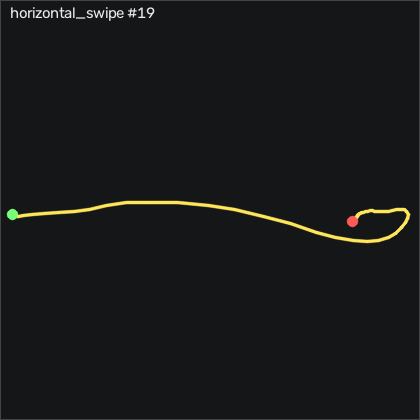

The file beside this chart, header and first rows:
t_s, ax, ay, az, gx, gy, gz, seq
0.00000, -0.864, -0.17, 0.428, -0.3402, 0.8416, -0.3278, 20527
0.01000, -0.865, -0.166, 0.43, 0.05584, 0.4446, -0.02285, 20528
0.02100, -0.858, -0.159, 0.43, 0.4218, -0.07344, 0.09915, 20529
0.03000, -0.861, -0.155, 0.426, 0.4828, -0.3784, -0.2359, 20530
0.04000, -0.845, -0.151, 0.432, 0.2388, -1.109, -0.6018, 20531
0.05000, -0.834, -0.153, 0.426, -0.06616, -1.353, -0.7849, 20532
0.06000, -0.85, -0.162, 0.426, -0.3712, -0.5914, -0.7849, 20533
0.07000, -0.845, -0.17, 0.427, -0.6142, -0.3784, -0.5718, 20534
0.08000, -0.85, -0.178, 0.432, -0.4932, 0.1406, 0.1911, 20535
0.09000, -0.857, -0.182, 0.434, -0.06616, 0.8716, 2.355, 20536
0.1, -0.858, -0.188, 0.434, 0.2088, 1.147, 4.124, 20537
0.11, -0.844, -0.199, 0.441, 0.5748, 0.8416, 3.544, 20538
0.12, -0.849, -0.217, 0.439, 1.001, 1.086, 2.813, 20539
0.13, -0.846, -0.252, 0.43, 1.764, 1.33, 2.477, 20540
0.14, -0.839, -0.331, 0.437, 3.075, 1.97, 1.563, 20541
0.151, -0.835, -0.507, 0.452, 5.788, 3.494, -0.3579, 20542
0.16, -0.938, -0.755, 0.518, 13.29, 5.506, -7.187, 20543
0.17, -1.032, -0.985, 0.614, 27.68, 2.976, -19.69, 20544
0.18, -0.982, -1.074, 0.618, 49.02, -4.402, -30.36, 20545
0.19, -0.914, -1.185, 0.648, 72.95, -8.579, -33.99, 20546
0.2, -0.846, -1.174, 0.672, 98.68, -11.05, -36.97, 20547
0.21, -0.71, -1.068, 0.6, 124.4, -11.6, -43.44, 20548
0.22, -0.584, -0.906, 0.526, 136.4, -10.16, -80.85, 20549
0.23, -0.962, -1.337, 0.64, 126.9, -14.04, -183.7, 20550
0.24, -0.741, -1.451, 0.67, 141, -36.17, -219, 20551
0.25, -0.756, -1.375, 0.515, 173.4, -21.87, -160.8, 20552
0.26, -0.776, -1.078, 0.341, 206.3, -3.366, -77, 20553
0.27, -0.549, -0.751, 0.244, 228.3, 4.439, -10.75, 20554
0.281, -0.41, -0.408, 0.147, 240.3, 19.77, 25.25, 20555
0.29, -0.433, -0.01400, 0.06900, 246.4, 39.59, 38.03, 20556
0.3, -0.642, 0.383, 0.02800, 243.2, 58.25, 28.24, 20557
0.31, -0.905, 0.693, -0.02700, 229.6, 65.96, 3.91, 20558
0.321, -1.146, 0.905, -0.06800, 207.3, 62.58, -23.83, 20559
0.33, -1.309, 0.955, -0.07900, 178.6, 49.41, -45.05, 20560
0.34, -1.376, 0.903, -0.05200, 148.6, 29.9, -55.17, 20561
0.35, -1.36, 0.819, -0.02300, 121.5, 8.951, -52.55, 20562
0.36, -1.309, 0.71, 0.03500, 98.5, -9.616, -43.01, 20563
0.37, -1.21, 0.637, 0.09800, 79.35, -26.35, -33.28, 20564
0.38, -1.071, 0.612, 0.148, 63.2, -38.73, -26.67, 20565
0.39, -0.937, 0.596, 0.19, 48.32, -44.52, -22.89, 20566
0.4, -0.852, 0.577, 0.221, 33.93, -43.79, -20.24, 20567
0.41, -0.784, 0.544, 0.245, 18.9, -39.37, -16.27, 20568
0.42, -0.73, 0.483, 0.268, 3.989, -32.42, -10.11, 20569
0.43, -0.676, 0.422, 0.302, -9.395, -23.64, -2.309, 20570
0.44, -0.652, 0.334, 0.339, -21.38, -13.43, 4.246, 20571
0.451, -0.696, 0.218, 0.381, -30.68, -3.396, 6.776, 20572
0.46, -0.767, 0.08600, 0.413, -35.89, 3.342, 5.892, 20573
0.47, -0.822, -0.01700, 0.444, -36.77, 6.025, 4.581, 20574
0.48, -0.848, -0.111, 0.485, -33.94, 5.811, 4.947, 20575
0.491, -0.866, -0.142, 0.509, -27.96, 4.317, 6.258, 20576
0.5, -0.858, -0.137, 0.523, -21.68, 1.848, 6.928, 20577
0.51, -0.832, -0.09900, 0.521, -16.83, -0.8664, 6.136, 20578
0.52, -0.815, -0.07500, 0.511, -14.82, -2.299, 5.282, 20579
0.53, -0.808, -0.06300, 0.504, -15.25, -2.512, 5.648, 20580
0.54, -0.799, -0.06200, 0.501, -16.86, -2.39, 7.66, 20581
0.55, -0.771, -0.06900, 0.507, -18.72, -1.902, 11.26, 20582
0.56, -0.756, -0.09900, 0.526, -20.43, -0.07344, 14.31, 20583
0.57, -0.761, -0.127, 0.527, -21.04, 2.366, 15.68, 20584
0.58, -0.78, -0.165, 0.535, -20.43, 4.226, 14.43, 20585
0.59, -0.796, -0.185, 0.538, -18.05, 4.988, 12.14, 20586
... 15 more rows
